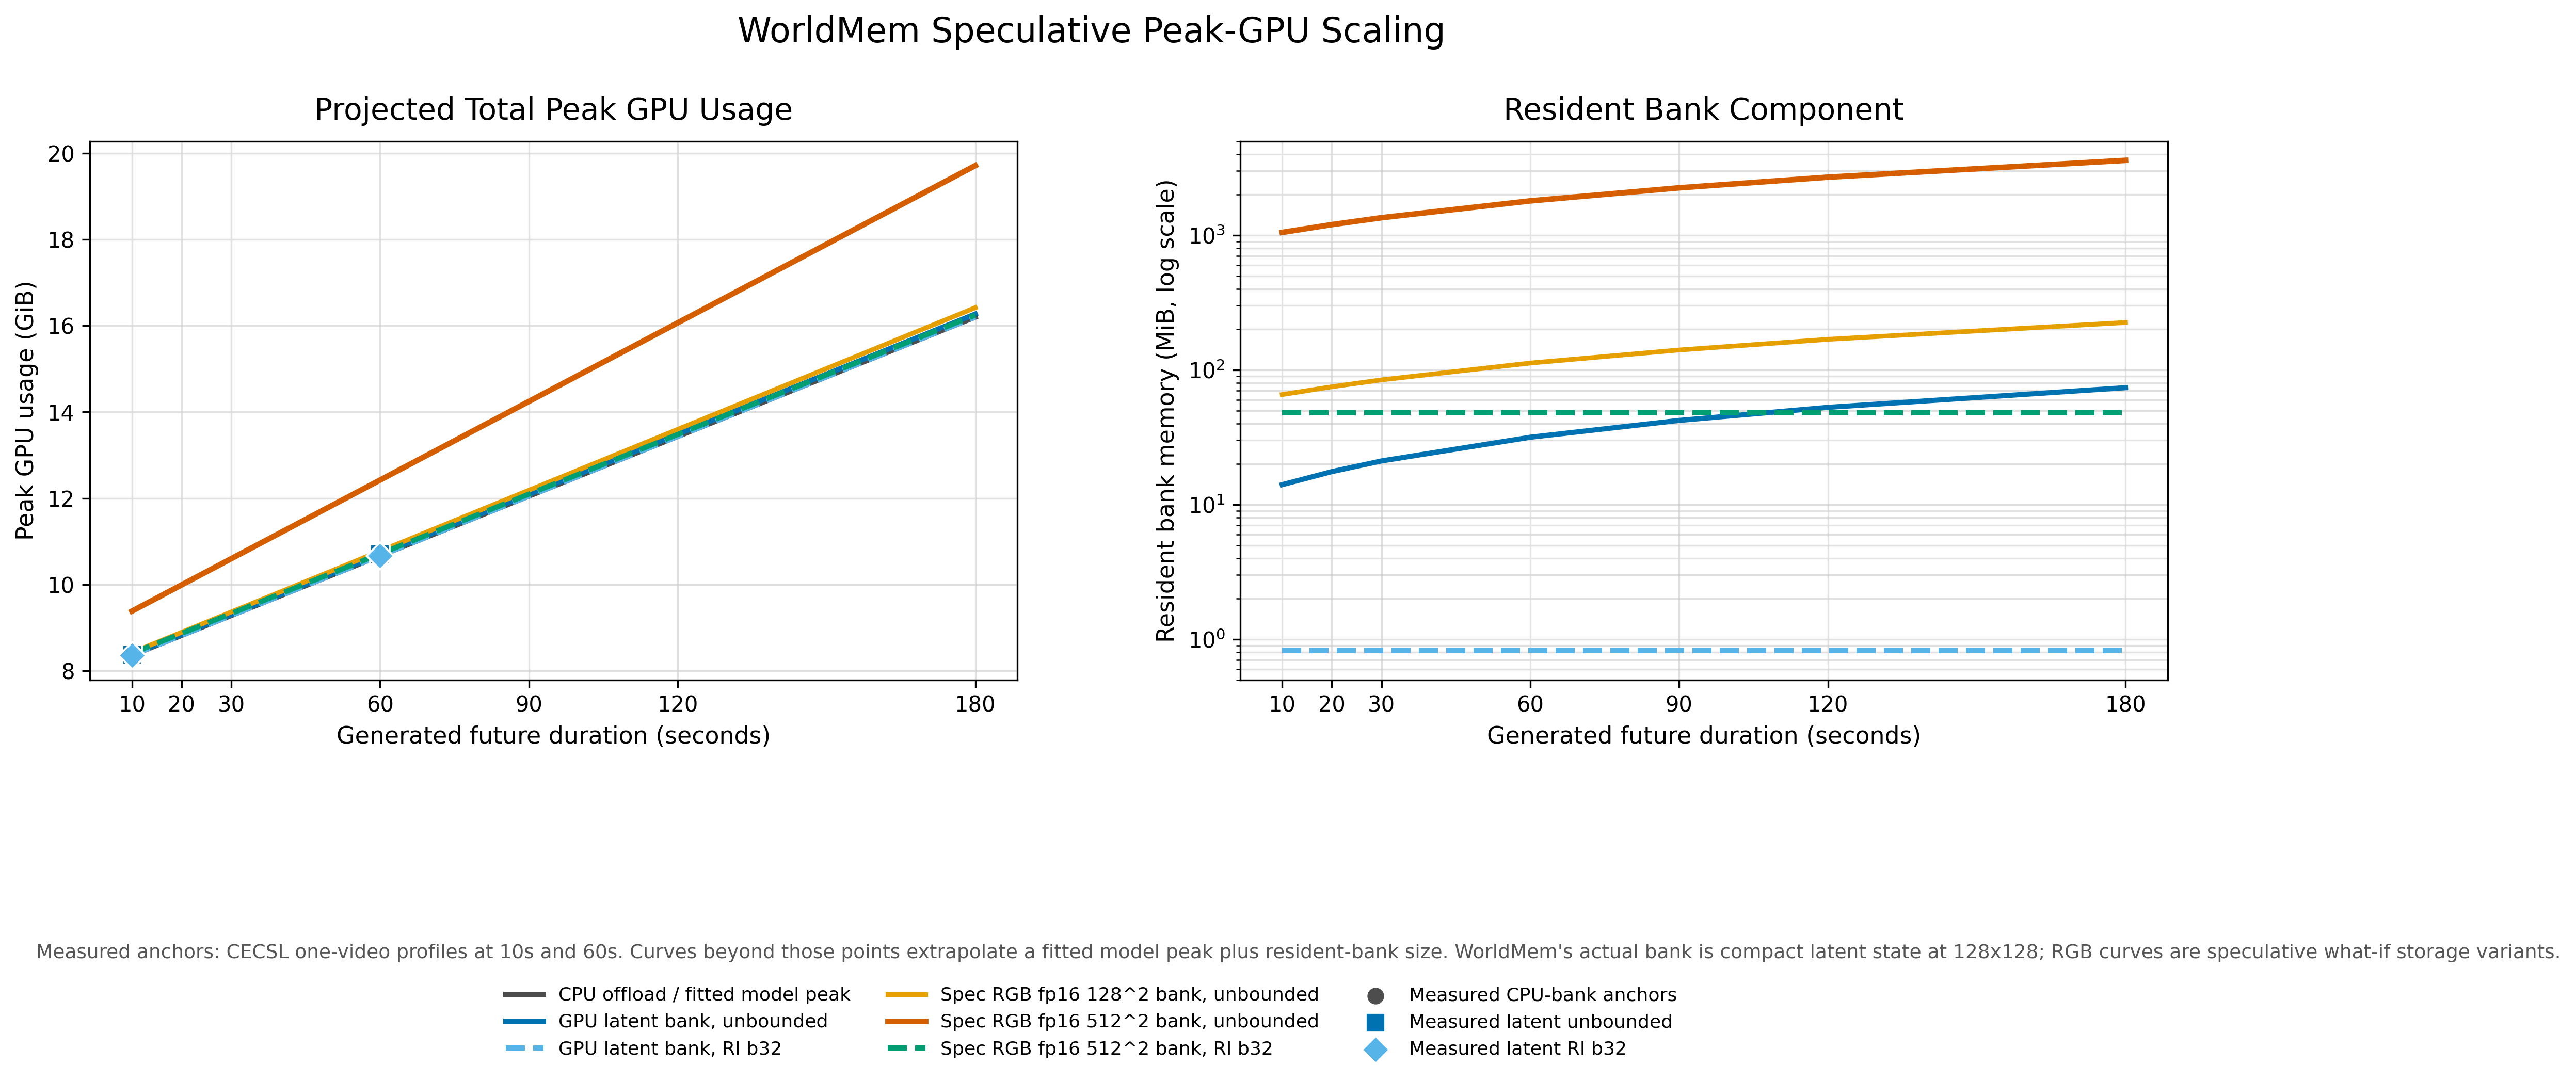

Source data for this figure (header and first rows):
duration_sec, frames_context_plus_future, model_peak_cpu_offload_mib, latent_unbounded_bank_mib, latent_ri_b32_bank_mib, rgb128_fp16_unbounded_bank_mib, rgb512_fp16_unbounded_bank_mib, rgb512_fp16_ri_b32_bank_mib, peak_cpu_offload_mib, peak_latent_unbounded_mib, peak_latent_ri_b32_mib, peak_rgb128_fp16_unbounded_mib, peak_rgb512_fp16_unbounded_mib, peak_rgb512_fp16_ri_b32_mib
10, 700, 8555, 14.06, 0.826, 65.62, 1050, 48.0, 8555, 8569, 8556, 8621, 9605, 8603
20, 800, 9028, 17.58, 0.826, 75.0, 1200, 48.0, 9028, 9045, 9028, 9103, 10228, 9076
30, 900, 9500, 21.09, 0.826, 84.38, 1350, 48.0, 9500, 9521, 9501, 9585, 10850, 9548
60, 1200, 10918, 31.64, 0.826, 112.5, 1800, 48.0, 10918, 10950, 10919, 11030, 12718, 10966
90, 1500, 12336, 42.19, 0.826, 140.6, 2250, 48.0, 12336, 12378, 12337, 12476, 14586, 12384
120, 1800, 13754, 52.74, 0.826, 168.8, 2700, 48.0, 13754, 13806, 13754, 13922, 16454, 13802
180, 2400, 16589, 73.83, 0.826, 225.0, 3600, 48.0, 16589, 16663, 16590, 16814, 20189, 16637
